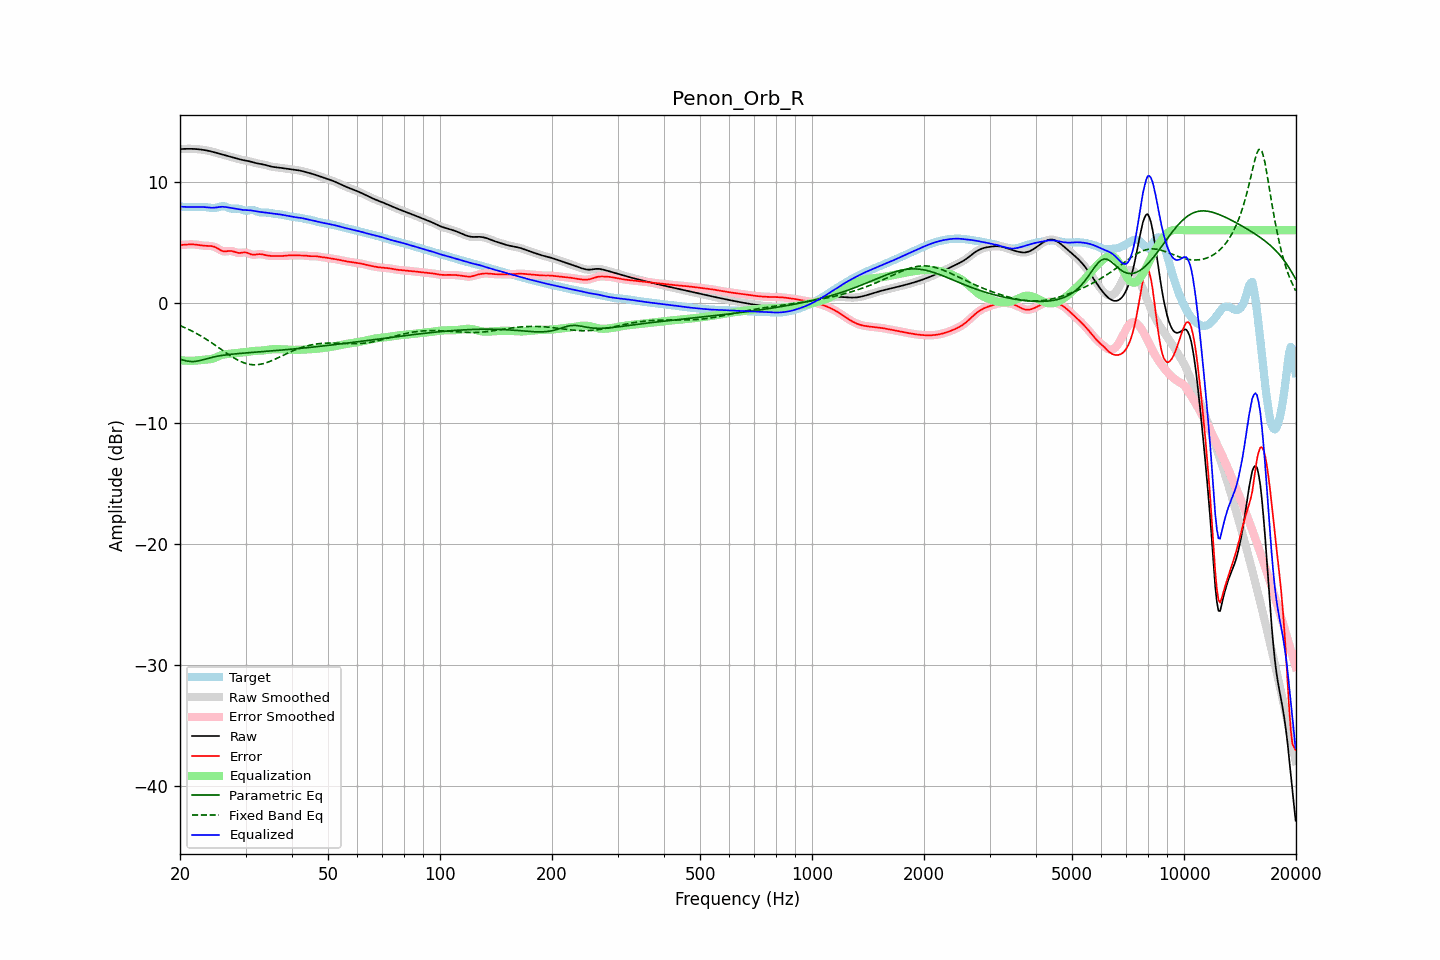

Data behind this chart, as committed beside it:
frequency, raw, error, smoothed, error_smoothed, equalization, parametric_eq, fixed_band_eq, equalized_raw, equalized_smoothed, target
20.00, 12.71, 4.77, 12.71, 4.77, -4.76, -4.69, -1.90, 7.95, 7.95, 7.94
20.20, 12.72, 4.78, 12.72, 4.78, -4.78, -4.73, -1.96, 7.94, 7.94, 7.94
20.40, 12.73, 4.79, 12.73, 4.79, -4.79, -4.77, -2.01, 7.93, 7.93, 7.94
20.61, 12.73, 4.80, 12.73, 4.80, -4.80, -4.80, -2.07, 7.93, 7.93, 7.93
20.81, 12.73, 4.81, 12.73, 4.81, -4.81, -4.83, -2.13, 7.92, 7.92, 7.93
21.02, 12.74, 4.81, 12.74, 4.81, -4.82, -4.85, -2.20, 7.92, 7.92, 7.92
21.23, 12.74, 4.82, 12.74, 4.82, -4.82, -4.87, -2.26, 7.92, 7.92, 7.92
21.44, 12.73, 4.82, 12.73, 4.82, -4.82, -4.88, -2.33, 7.92, 7.92, 7.91
21.66, 12.73, 4.82, 12.73, 4.82, -4.82, -4.88, -2.39, 7.92, 7.92, 7.91
21.87, 12.73, 4.81, 12.72, 4.81, -4.81, -4.87, -2.46, 7.92, 7.92, 7.91
22.09, 12.72, 4.80, 12.72, 4.80, -4.80, -4.86, -2.53, 7.92, 7.92, 7.92
22.31, 12.71, 4.79, 12.71, 4.79, -4.78, -4.83, -2.61, 7.92, 7.92, 7.92
22.54, 12.69, 4.77, 12.69, 4.77, -4.77, -4.81, -2.68, 7.93, 7.93, 7.93
22.76, 12.68, 4.75, 12.68, 4.75, -4.75, -4.77, -2.76, 7.93, 7.93, 7.93
22.99, 12.66, 4.73, 12.66, 4.73, -4.74, -4.74, -2.84, 7.92, 7.92, 7.93
23.22, 12.64, 4.71, 12.64, 4.71, -4.73, -4.70, -2.92, 7.91, 7.91, 7.92
23.45, 12.61, 4.70, 12.61, 4.70, -4.72, -4.66, -3.01, 7.90, 7.90, 7.91
23.69, 12.59, 4.70, 12.59, 4.70, -4.71, -4.63, -3.09, 7.88, 7.88, 7.89
23.92, 12.56, 4.69, 12.56, 4.69, -4.70, -4.59, -3.18, 7.87, 7.87, 7.87
24.16, 12.53, 4.69, 12.53, 4.69, -4.68, -4.56, -3.26, 7.85, 7.85, 7.84
24.40, 12.50, 4.67, 12.50, 4.67, -4.65, -4.53, -3.35, 7.85, 7.85, 7.83
24.65, 12.46, 4.64, 12.46, 4.64, -4.61, -4.50, -3.44, 7.86, 7.86, 7.82
24.89, 12.42, 4.59, 12.42, 4.59, -4.56, -4.47, -3.54, 7.87, 7.87, 7.84
25.14, 12.39, 4.52, 12.39, 4.52, -4.50, -4.44, -3.63, 7.89, 7.89, 7.87
25.39, 12.35, 4.44, 12.35, 4.44, -4.44, -4.42, -3.72, 7.91, 7.91, 7.91
25.65, 12.31, 4.36, 12.31, 4.36, -4.38, -4.40, -3.81, 7.93, 7.93, 7.95
25.91, 12.27, 4.30, 12.27, 4.30, -4.34, -4.38, -3.91, 7.94, 7.94, 7.98
26.16, 12.24, 4.25, 12.24, 4.26, -4.30, -4.36, -4.00, 7.93, 7.93, 7.98
26.43, 12.20, 4.24, 12.20, 4.24, -4.28, -4.34, -4.09, 7.92, 7.92, 7.96
26.69, 12.16, 4.25, 12.16, 4.25, -4.26, -4.32, -4.18, 7.90, 7.90, 7.91
26.96, 12.13, 4.27, 12.13, 4.27, -4.25, -4.30, -4.28, 7.88, 7.88, 7.86
27.23, 12.09, 4.28, 12.09, 4.28, -4.24, -4.29, -4.36, 7.86, 7.86, 7.81
27.50, 12.06, 4.27, 12.06, 4.27, -4.23, -4.27, -4.45, 7.83, 7.83, 7.79
27.77, 12.02, 4.24, 12.02, 4.24, -4.21, -4.26, -4.53, 7.81, 7.81, 7.78
28.05, 11.98, 4.20, 11.98, 4.20, -4.20, -4.25, -4.61, 7.79, 7.79, 7.78
28.33, 11.94, 4.15, 11.94, 4.16, -4.18, -4.23, -4.69, 7.76, 7.76, 7.79
28.62, 11.91, 4.12, 11.91, 4.13, -4.17, -4.22, -4.76, 7.74, 7.74, 7.78
28.90, 11.87, 4.11, 11.87, 4.12, -4.15, -4.21, -4.83, 7.72, 7.72, 7.76
29.19, 11.84, 4.12, 11.84, 4.13, -4.14, -4.20, -4.89, 7.70, 7.70, 7.71
29.48, 11.81, 4.15, 11.81, 4.14, -4.13, -4.19, -4.94, 7.68, 7.68, 7.66
29.78, 11.78, 4.15, 11.78, 4.15, -4.11, -4.18, -5.00, 7.67, 7.67, 7.63
30.08, 11.76, 4.15, 11.76, 4.14, -4.10, -4.17, -5.04, 7.66, 7.66, 7.61
30.38, 11.73, 4.12, 11.73, 4.11, -4.08, -4.15, -5.07, 7.66, 7.65, 7.62
30.68, 11.71, 4.06, 11.70, 4.06, -4.06, -4.14, -5.10, 7.65, 7.65, 7.65
30.99, 11.67, 4.00, 11.67, 4.01, -4.04, -4.13, -5.13, 7.64, 7.64, 7.67
31.30, 11.64, 3.97, 11.64, 3.97, -4.02, -4.12, -5.14, 7.62, 7.62, 7.67
31.61, 11.60, 3.96, 11.60, 3.96, -4.00, -4.11, -5.15, 7.60, 7.60, 7.64
31.93, 11.56, 3.97, 11.56, 3.97, -3.99, -4.10, -5.15, 7.57, 7.57, 7.59
32.24, 11.53, 3.99, 11.53, 3.99, -3.98, -4.09, -5.14, 7.55, 7.55, 7.54
32.57, 11.50, 4.01, 11.51, 4.01, -3.98, -4.08, -5.12, 7.52, 7.52, 7.49
32.89, 11.48, 4.01, 11.48, 4.01, -3.98, -4.07, -5.11, 7.50, 7.50, 7.47
33.22, 11.46, 3.99, 11.46, 3.99, -3.97, -4.06, -5.08, 7.49, 7.49, 7.46
33.55, 11.43, 3.97, 11.43, 3.97, -3.96, -4.05, -5.05, 7.47, 7.47, 7.47
33.89, 11.40, 3.93, 11.40, 3.94, -3.94, -4.04, -5.01, 7.46, 7.46, 7.47
34.23, 11.36, 3.91, 11.36, 3.91, -3.92, -4.03, -4.96, 7.44, 7.44, 7.46
34.57, 11.32, 3.89, 11.32, 3.89, -3.90, -4.02, -4.91, 7.42, 7.42, 7.44
34.92, 11.29, 3.87, 11.29, 3.87, -3.88, -4.01, -4.86, 7.40, 7.41, 7.42
35.27, 11.26, 3.87, 11.26, 3.86, -3.87, -4.00, -4.81, 7.39, 7.39, 7.39
35.62, 11.23, 3.86, 11.24, 3.86, -3.86, -3.99, -4.75, 7.37, 7.37, 7.37
35.97, 11.22, 3.86, 11.22, 3.86, -3.86, -3.98, -4.69, 7.36, 7.36, 7.36
... 635 more rows
